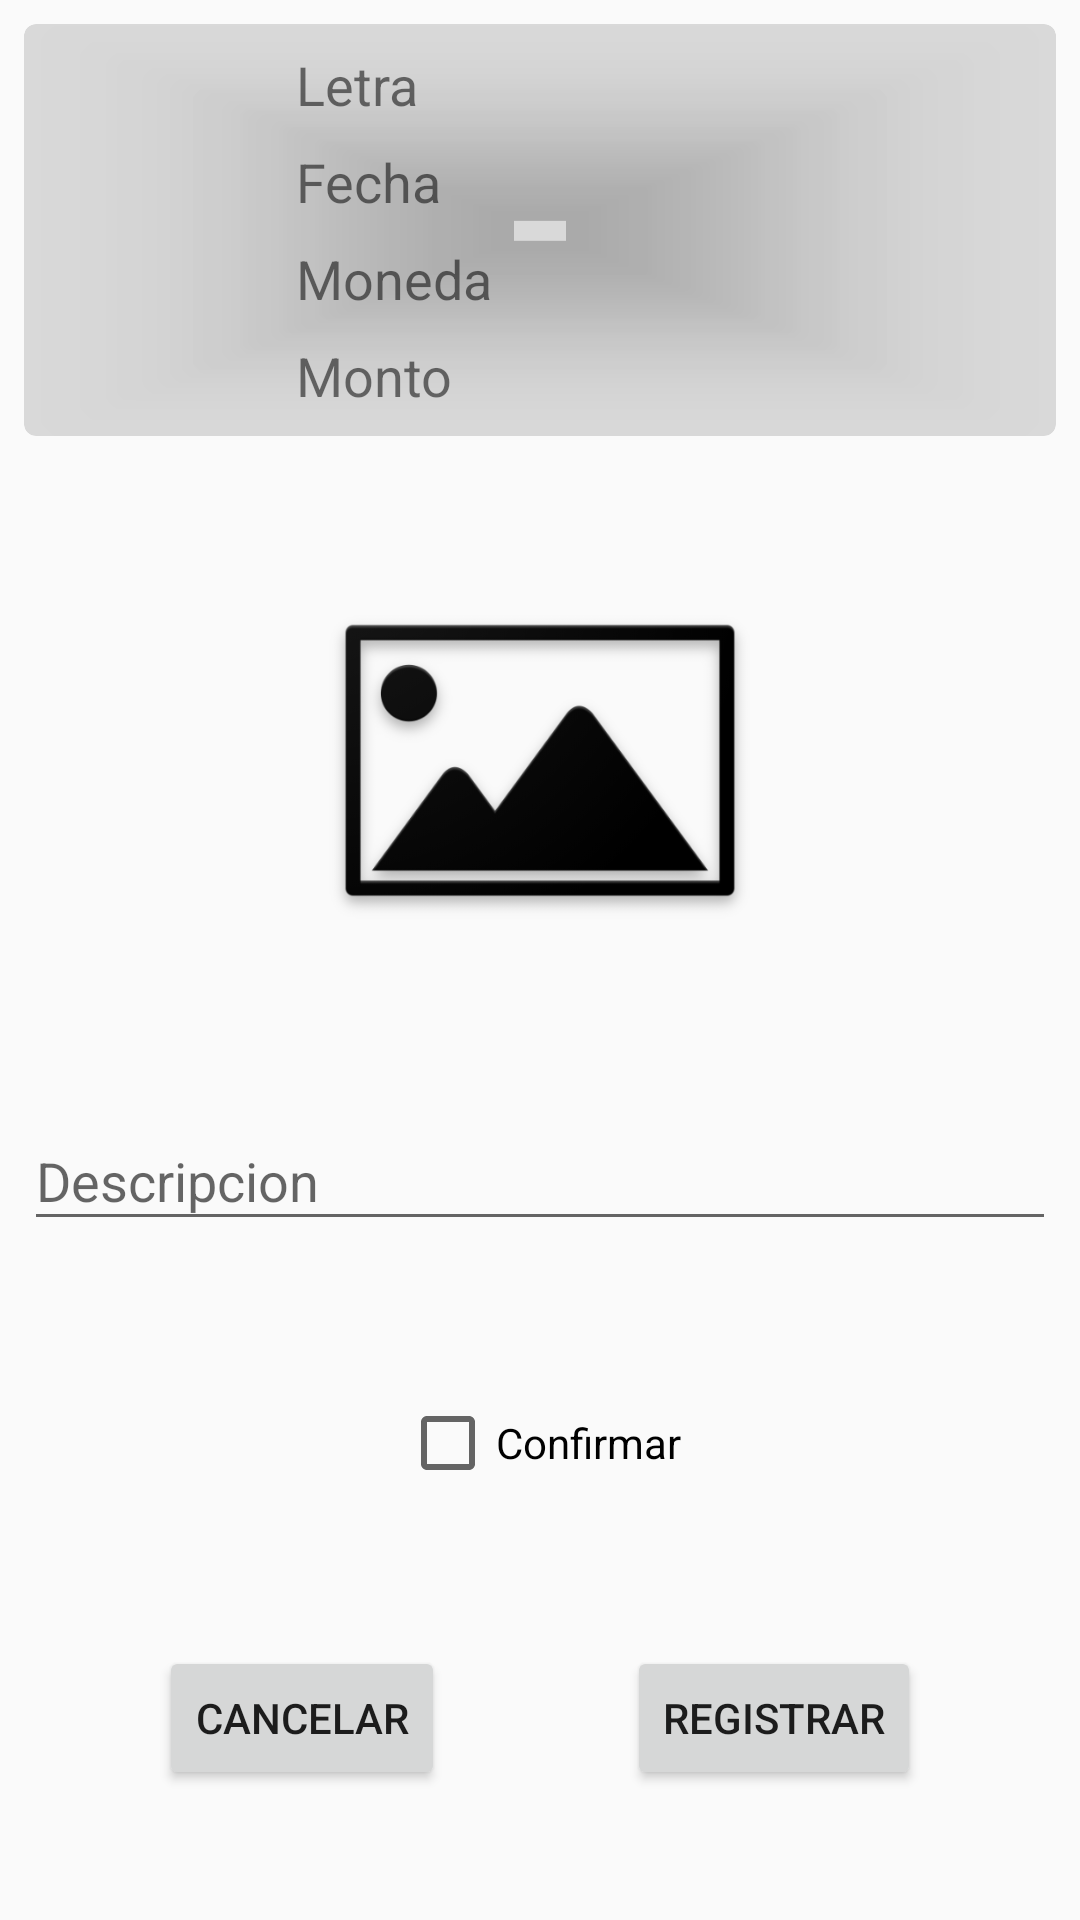

Reconstruct the res/layout file that produces this screen, plus the resources it refers to.
<!-- AndroidManifest.xml: application theme AppTheme -->
<!-- res/layout/fragment_pago_letras_d.xml -->
<?xml version="1.0" encoding="utf-8"?>
<androidx.constraintlayout.widget.ConstraintLayout xmlns:android="http://schemas.android.com/apk/res/android"
                                                   xmlns:tools="http://schemas.android.com/tools"
                                                   xmlns:app="http://schemas.android.com/apk/res-auto"
                                                   android:layout_width="match_parent"
                                                   android:layout_height="wrap_content"
                                                   tools:context=".Fragments.DialogsFragment.PagoLetrasDF">
    <androidx.cardview.widget.CardView
            android:layout_width="0dp"
            android:layout_height="wrap_content"
            app:layout_constraintTop_toTopOf="parent"
            app:layout_constraintEnd_toEndOf="parent"
            app:layout_constraintStart_toStartOf="parent"
            app:cardBackgroundColor="#230E0D0D" app:cardCornerRadius="4dp" android:id="@+id/cardView2"
            app:layout_constraintBottom_toTopOf="@+id/foto" android:layout_marginTop="8dp"
            android:layout_marginStart="8dp" android:layout_marginEnd="8dp">
        <androidx.constraintlayout.widget.ConstraintLayout
                android:layout_width="match_parent"
                android:layout_height="match_parent">

            <ImageView
                    android:layout_width="wrap_content"
                    android:layout_height="wrap_content" app:srcCompat="@mipmap/ic_launcher_round"
                    android:id="@+id/imagen" app:layout_constraintTop_toTopOf="parent"
                    android:layout_marginBottom="8dp" app:layout_constraintBottom_toBottomOf="parent"
                    app:layout_constraintStart_toStartOf="parent" android:layout_marginStart="8dp"
                    android:layout_marginTop="8dp"
                    app:layout_constraintEnd_toStartOf="@+id/guideline3" android:layout_marginEnd="8dp"/>
            <androidx.constraintlayout.widget.Guideline android:layout_width="wrap_content"
                                                        android:layout_height="wrap_content"
                                                        android:id="@+id/guideline3"
                                                        android:orientation="vertical"
                                                        app:layout_constraintGuide_percent="0.24"/>
            <TextView
                    android:layout_width="0dp"
                    android:layout_height="wrap_content"
                    android:id="@+id/letra"
                    android:textSize="18sp"
                    app:layout_constraintEnd_toEndOf="parent"
                    android:layout_marginEnd="8dp"
                    android:layout_marginTop="8dp"
                    app:layout_constraintTop_toTopOf="parent" app:layout_constraintBottom_toTopOf="@+id/fecha"
                    app:layout_constraintStart_toEndOf="@+id/textView12" android:layout_marginStart="8dp"/>
            <TextView
                    android:layout_width="0dp"
                    android:layout_height="wrap_content"
                    android:id="@+id/fecha"
                    android:textSize="18sp"
                    app:layout_constraintEnd_toEndOf="parent"
                    android:layout_marginEnd="8dp"
                    app:layout_constraintTop_toBottomOf="@+id/letra"
                    app:layout_constraintBottom_toTopOf="@+id/moneda"
                    android:layout_marginTop="8dp" app:layout_constraintStart_toEndOf="@+id/textView13"
                    android:layout_marginStart="8dp"/>
            <TextView
                    android:layout_width="0dp"
                    android:layout_height="wrap_content"
                    android:id="@+id/moneda" android:textSize="18sp"
                    app:layout_constraintEnd_toEndOf="parent" android:layout_marginEnd="8dp"
                    app:layout_constraintTop_toBottomOf="@+id/fecha"
                    android:layout_marginTop="8dp"
                    app:layout_constraintStart_toEndOf="@+id/textView14" android:layout_marginStart="8dp"
                    app:layout_constraintBottom_toTopOf="@+id/monto"/>
            <TextView
                    android:text="@string/letra"
                    android:layout_width="0dp"
                    android:layout_height="wrap_content"
                    android:id="@+id/textView12" android:textSize="18sp"
                    android:layout_marginTop="8dp" app:layout_constraintTop_toTopOf="parent"
                    app:layout_constraintBottom_toTopOf="@+id/textView13"
                    app:layout_constraintStart_toStartOf="@+id/guideline3" android:layout_marginStart="8dp"
                    app:layout_constraintEnd_toStartOf="@+id/letra"/>
            <TextView
                    android:text="@string/fecha"
                    android:layout_width="0dp"
                    android:layout_height="wrap_content"
                    android:id="@+id/textView13" android:textSize="18sp"
                    android:layout_marginTop="8dp" app:layout_constraintTop_toBottomOf="@+id/textView12"
                    app:layout_constraintBottom_toTopOf="@+id/textView14"
                    app:layout_constraintStart_toStartOf="@+id/guideline3" android:layout_marginStart="8dp"
                    app:layout_constraintEnd_toStartOf="@+id/fecha"/>
            <TextView
                    android:text="@string/moneda0"
                    android:layout_width="0dp"
                    android:layout_height="wrap_content"
                    android:id="@+id/textView14" android:textSize="18sp"
                    android:layout_marginTop="8dp" app:layout_constraintTop_toBottomOf="@+id/textView13"
                    android:layout_marginStart="8dp" app:layout_constraintStart_toStartOf="@+id/guideline3"
                    app:layout_constraintEnd_toStartOf="@+id/moneda"
                    app:layout_constraintBottom_toTopOf="@+id/textView32"/>
            <TextView
                    android:text="@string/monto"
                    android:layout_width="0dp"
                    android:layout_height="wrap_content"
                    android:id="@+id/textView32" android:textSize="18sp"
                    app:layout_constraintTop_toBottomOf="@+id/textView14"
                    app:layout_constraintStart_toStartOf="@+id/guideline3" android:layout_marginStart="8dp"
                    app:layout_constraintEnd_toStartOf="@+id/monto" android:layout_marginEnd="8dp"
                    android:layout_marginBottom="8dp" app:layout_constraintBottom_toBottomOf="parent"
                    android:layout_marginTop="8dp"/>
            <TextView
                    android:layout_width="0dp"
                    android:layout_height="wrap_content"
                    android:id="@+id/monto" android:textSize="18sp"
                    android:layout_marginBottom="8dp" app:layout_constraintBottom_toBottomOf="parent"
                    android:layout_marginTop="8dp" app:layout_constraintTop_toBottomOf="@+id/moneda"
                    app:layout_constraintEnd_toEndOf="parent" app:layout_constraintStart_toEndOf="@+id/textView32"
                    android:layout_marginEnd="8dp"/>
        </androidx.constraintlayout.widget.ConstraintLayout>
    </androidx.cardview.widget.CardView>
    <Button
            android:text="@string/registrar"
            android:layout_width="wrap_content"
            android:layout_height="wrap_content"
            android:id="@+id/registrar"
            app:layout_constraintStart_toEndOf="@+id/cancelar" android:layout_marginStart="8dp"
            app:layout_constraintEnd_toEndOf="parent" android:layout_marginEnd="8dp" android:layout_marginBottom="8dp"
            app:layout_constraintBottom_toBottomOf="parent" android:layout_marginTop="16dp"
            app:layout_constraintTop_toBottomOf="@+id/confirmar"/>
    <Button
            android:text="@string/cancelar"
            android:layout_width="wrap_content"
            android:layout_height="wrap_content"
            android:id="@+id/cancelar"
            app:layout_constraintStart_toStartOf="parent"
            android:layout_marginStart="8dp" android:layout_marginBottom="8dp"
            app:layout_constraintBottom_toBottomOf="parent"
            app:layout_constraintEnd_toStartOf="@+id/registrar" android:layout_marginEnd="8dp"
            android:layout_marginTop="16dp" app:layout_constraintTop_toBottomOf="@+id/confirmar"/>
    <com.google.android.material.textfield.TextInputLayout
            android:layout_width="0dp"
            android:layout_height="wrap_content"
            android:layout_marginTop="8dp"
            app:layout_constraintTop_toBottomOf="@+id/foto" android:id="@+id/textInputLayout13"
            app:layout_constraintStart_toStartOf="parent"
            android:layout_marginStart="8dp" app:layout_constraintEnd_toEndOf="parent" android:layout_marginEnd="8dp">

        <com.google.android.material.textfield.TextInputEditText
                android:layout_width="match_parent"
                android:layout_height="wrap_content"
                android:hint="@string/descripcion" android:id="@+id/descripcion"/>
    </com.google.android.material.textfield.TextInputLayout>
    <ImageView
            android:src="@drawable/foto"
            android:layout_width="150dp"
            android:layout_height="200dp"
            android:id="@+id/foto" android:layout_marginStart="8dp"
            app:layout_constraintTop_toBottomOf="@+id/cardView2" app:layout_constraintStart_toStartOf="parent"
            android:layout_marginTop="8dp" app:layout_constraintEnd_toEndOf="parent" android:layout_marginEnd="8dp"
            app:layout_constraintBottom_toTopOf="@+id/textInputLayout13"/>
    <CheckBox
            android:text="@string/confirmar"
            android:layout_width="wrap_content"
            android:layout_height="wrap_content"
            android:id="@+id/confirmar" android:layout_marginTop="16dp"
            app:layout_constraintTop_toBottomOf="@+id/textInputLayout13" app:layout_constraintStart_toStartOf="parent"
            android:layout_marginStart="8dp" app:layout_constraintEnd_toEndOf="parent" android:layout_marginEnd="8dp"
            app:layout_constraintBottom_toTopOf="@+id/registrar"/>
</androidx.constraintlayout.widget.ConstraintLayout>
<!-- resources referenced by this layout -->
<resources>
  <!-- drawable foto: png bitmap (drawable, 41049 bytes) -->
  <string name="cancelar">Cancelar</string>
  <string name="confirmar">Confirmar</string>
  <string name="descripcion">Descripcion</string>
  <string name="fecha">Fecha</string>
  <string name="letra">Letra</string>
  <string name="moneda0">Moneda</string>
  <string name="monto">Monto</string>
  <string name="registrar">Registrar</string>
  <style name="AppTheme" parent="Theme.AppCompat.Light.DarkActionBar">
          
          <item name="colorPrimary">@color/colorPrimary</item>
          <item name="colorPrimaryDark">@color/colorPrimaryDark</item>
          <item name="colorAccent">@color/colorAccent</item>
      </style>
  <color name="colorPrimary">#d50000</color>
  <color name="colorPrimaryDark">#9b0000</color>
  <color name="colorAccent">#ff5131</color>
</resources>
